Run: headless pygame with SDL's dummy video driver; simulated clock (each Clock.tick advances the game by its frame time, no real sleeping); random seed 0; keys injected as events and as key.get_pressed() state; no mouse input.
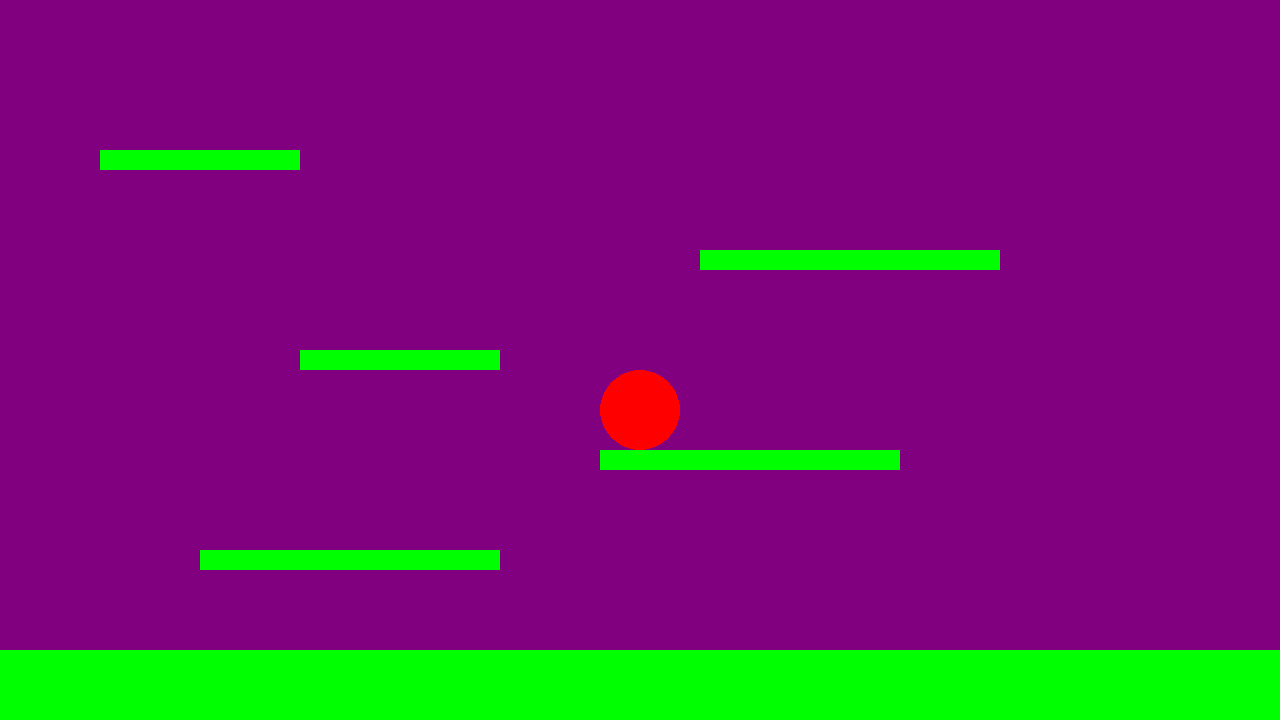
Frame 1 of 4 · flips 1–60 · no input
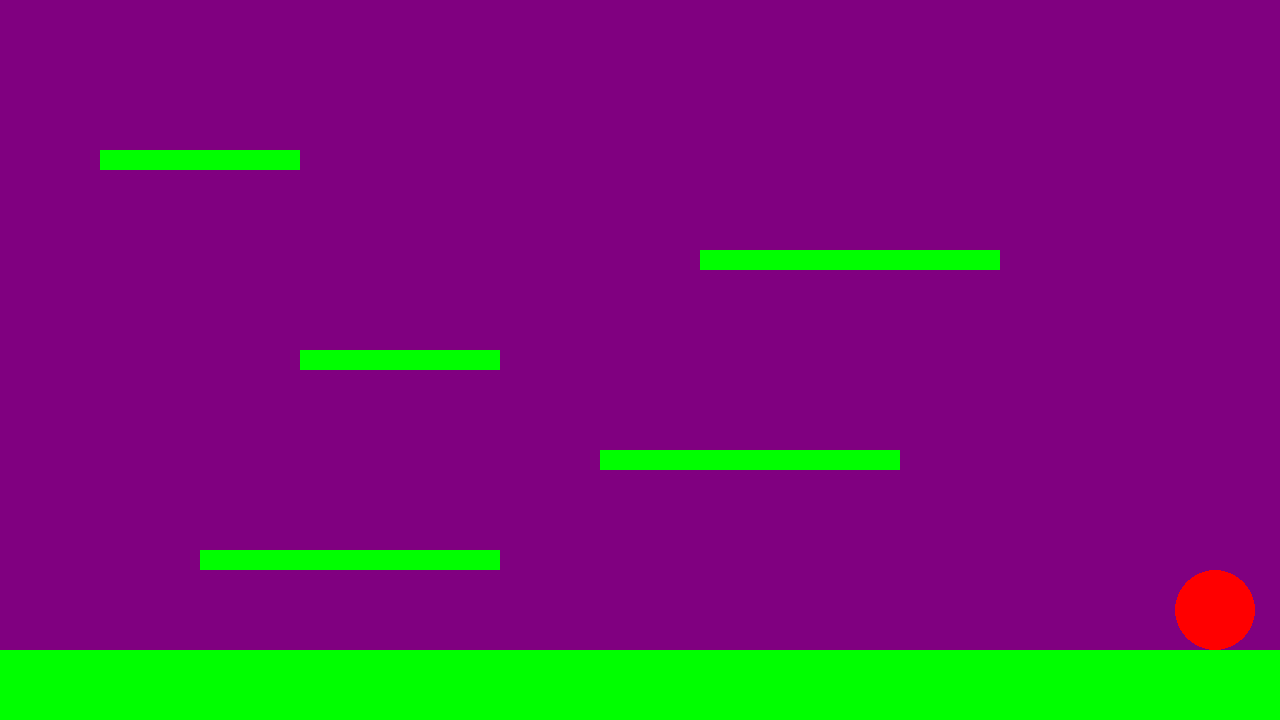
Frame 2 of 4 · flips 61–180 · tapped SPACE, RETURN · held RIGHT (→), D
Frame 3 of 4 · flips 181–300 · held DOWN (↓), S · screen unchanged from frame 2, image omitted
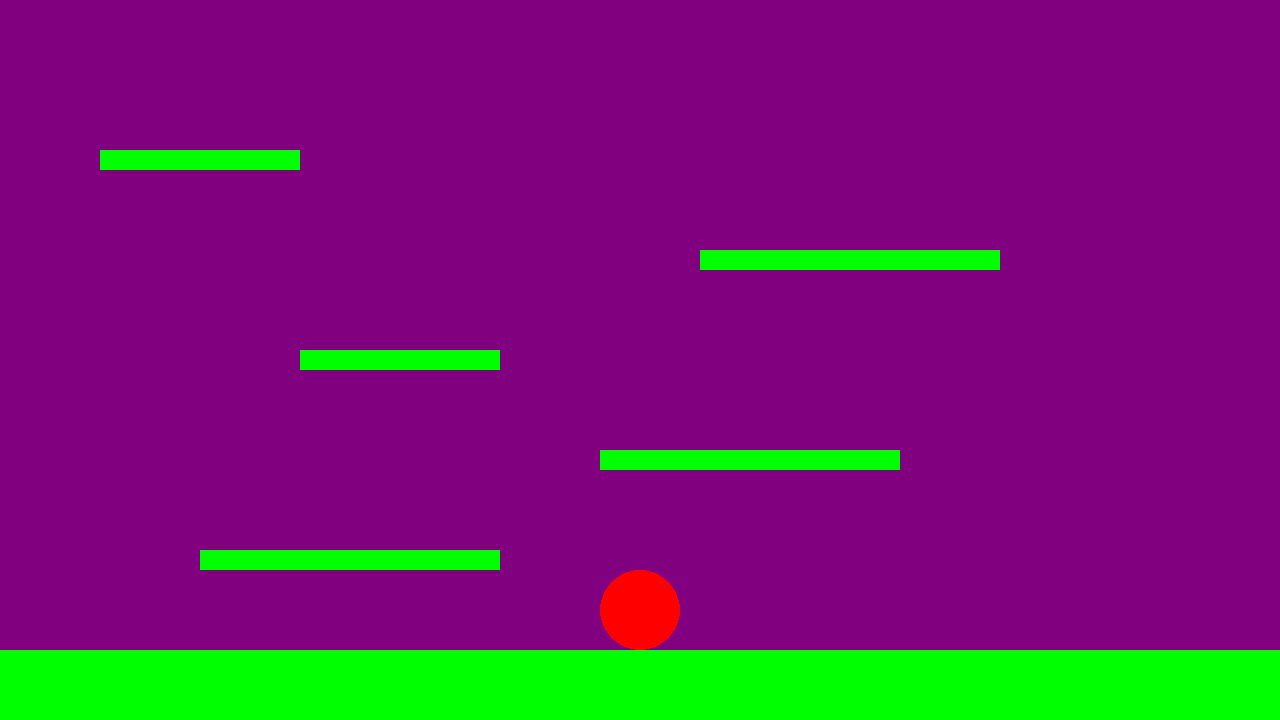
Frame 4 of 4 · flips 301–420 · held LEFT (←), A, UP (↑), W

The pygame program that drew these frames:

import pygame

# pygame setup
pygame.init()
screen = pygame.display.set_mode((1280, 720))
clock = pygame.time.Clock()
running = True
dt = 0

# Game constants
GRAVITY = 1200  # Increased for delta time
JUMP_POWER = -600
PLAYER_SPEED = 300

# Colors
BLACK = (0, 0, 0)
WHITE = (255, 255, 255)
BLUE = (0, 0, 255)
GREEN = (0, 255, 0)
RED = (255, 0, 0)
PURPLE = (128, 0, 128)

# Player setup
player_pos = pygame.Vector2(screen.get_width() / 2, screen.get_height() / 2)
player_vel = pygame.Vector2(0, 0)
player_size = 40
on_ground = False
can_jump = False  # To prevent multi-jumping


# Platform class
class Platform:
    def __init__(self, x, y, width, height, color=GREEN):
        self.rect = pygame.Rect(x, y, width, height)
        self.color = color

    def draw(self):
        pygame.draw.rect(screen, self.color, self.rect)


# Create platforms
platforms = [
    Platform(0, 650, 1280, 70),  # Ground
    Platform(200, 550, 300, 20),
    Platform(600, 450, 300, 20),
    Platform(300, 350, 200, 20),
    Platform(700, 250, 300, 20),
    Platform(100, 150, 200, 20),
]

while running:
    # poll for events
    for event in pygame.event.get():
        if event.type == pygame.QUIT:
            running = False
        if event.type == pygame.KEYDOWN:
            if event.key == pygame.K_SPACE and can_jump:
                player_vel.y = JUMP_POWER
                can_jump = False  # After jumping, cannot immediately jump

    # Get pressed keys
    keys = pygame.key.get_pressed()

    # Horizontal movement
    player_vel.x = 0
    if keys[pygame.K_a] and player_pos.x > player_size:
        player_vel.x = -PLAYER_SPEED
    if keys[pygame.K_d] and player_pos.x < screen.get_width() - player_size:
        player_vel.x = PLAYER_SPEED

    # Apply gravity
    player_vel.y += GRAVITY * dt

    # Move player horizontally
    player_pos.x += player_vel.x * dt

    # Check horizontal collisions
    player_rect = pygame.Rect(
        player_pos.x - player_size,
        player_pos.y - player_size,
        player_size * 2,
        player_size * 2,
    )

    for platform in platforms:
        if player_rect.colliderect(platform.rect):
            if player_vel.x > 0:  # Moving right
                player_pos.x = platform.rect.left - player_size
            elif player_vel.x < 0:  # Moving left
                player_pos.x = platform.rect.right + player_size

    # Move player vertically
    player_pos.y += player_vel.y * dt

    # Update player rectangle after vertical movement
    player_rect = pygame.Rect(
        player_pos.x - player_size,
        player_pos.y - player_size,
        player_size * 2,
        player_size * 2,
    )

    # Check vertical collisions and handle landing on platforms
    on_ground = False
    for platform in platforms:
        if player_rect.colliderect(platform.rect):
            if player_vel.y > 0:  # Falling
                player_pos.y = platform.rect.top - player_size
                player_vel.y = 0
                on_ground = True
                can_jump = True
            elif player_vel.y < 0:  # Jumping up
                player_pos.y = platform.rect.bottom + player_size
                player_vel.y = 0

    # Screen boundaries check
    if player_pos.x < player_size:
        player_pos.x = player_size
    if player_pos.x > screen.get_width() - player_size:
        player_pos.x = screen.get_width() - player_size
    if player_pos.y < player_size:
        player_pos.y = player_size
        player_vel.y = 0
    if player_pos.y > screen.get_height() - player_size:
        player_pos.y = screen.get_height() - player_size
        player_vel.y = 0
        on_ground = True
        can_jump = True

    # Quit with Q key
    if keys[pygame.K_q]:
        running = False

    # fill the screen with a color to wipe away anything from last frame
    screen.fill(PURPLE)

    # Draw platforms
    for platform in platforms:
        platform.draw()

    # Draw player
    pygame.draw.circle(screen, RED, (int(player_pos.x), int(player_pos.y)), player_size)

    # flip() the display to put your work on screen
    pygame.display.flip()

    # limits FPS to 60
    dt = clock.tick(60) / 1000

pygame.quit()
